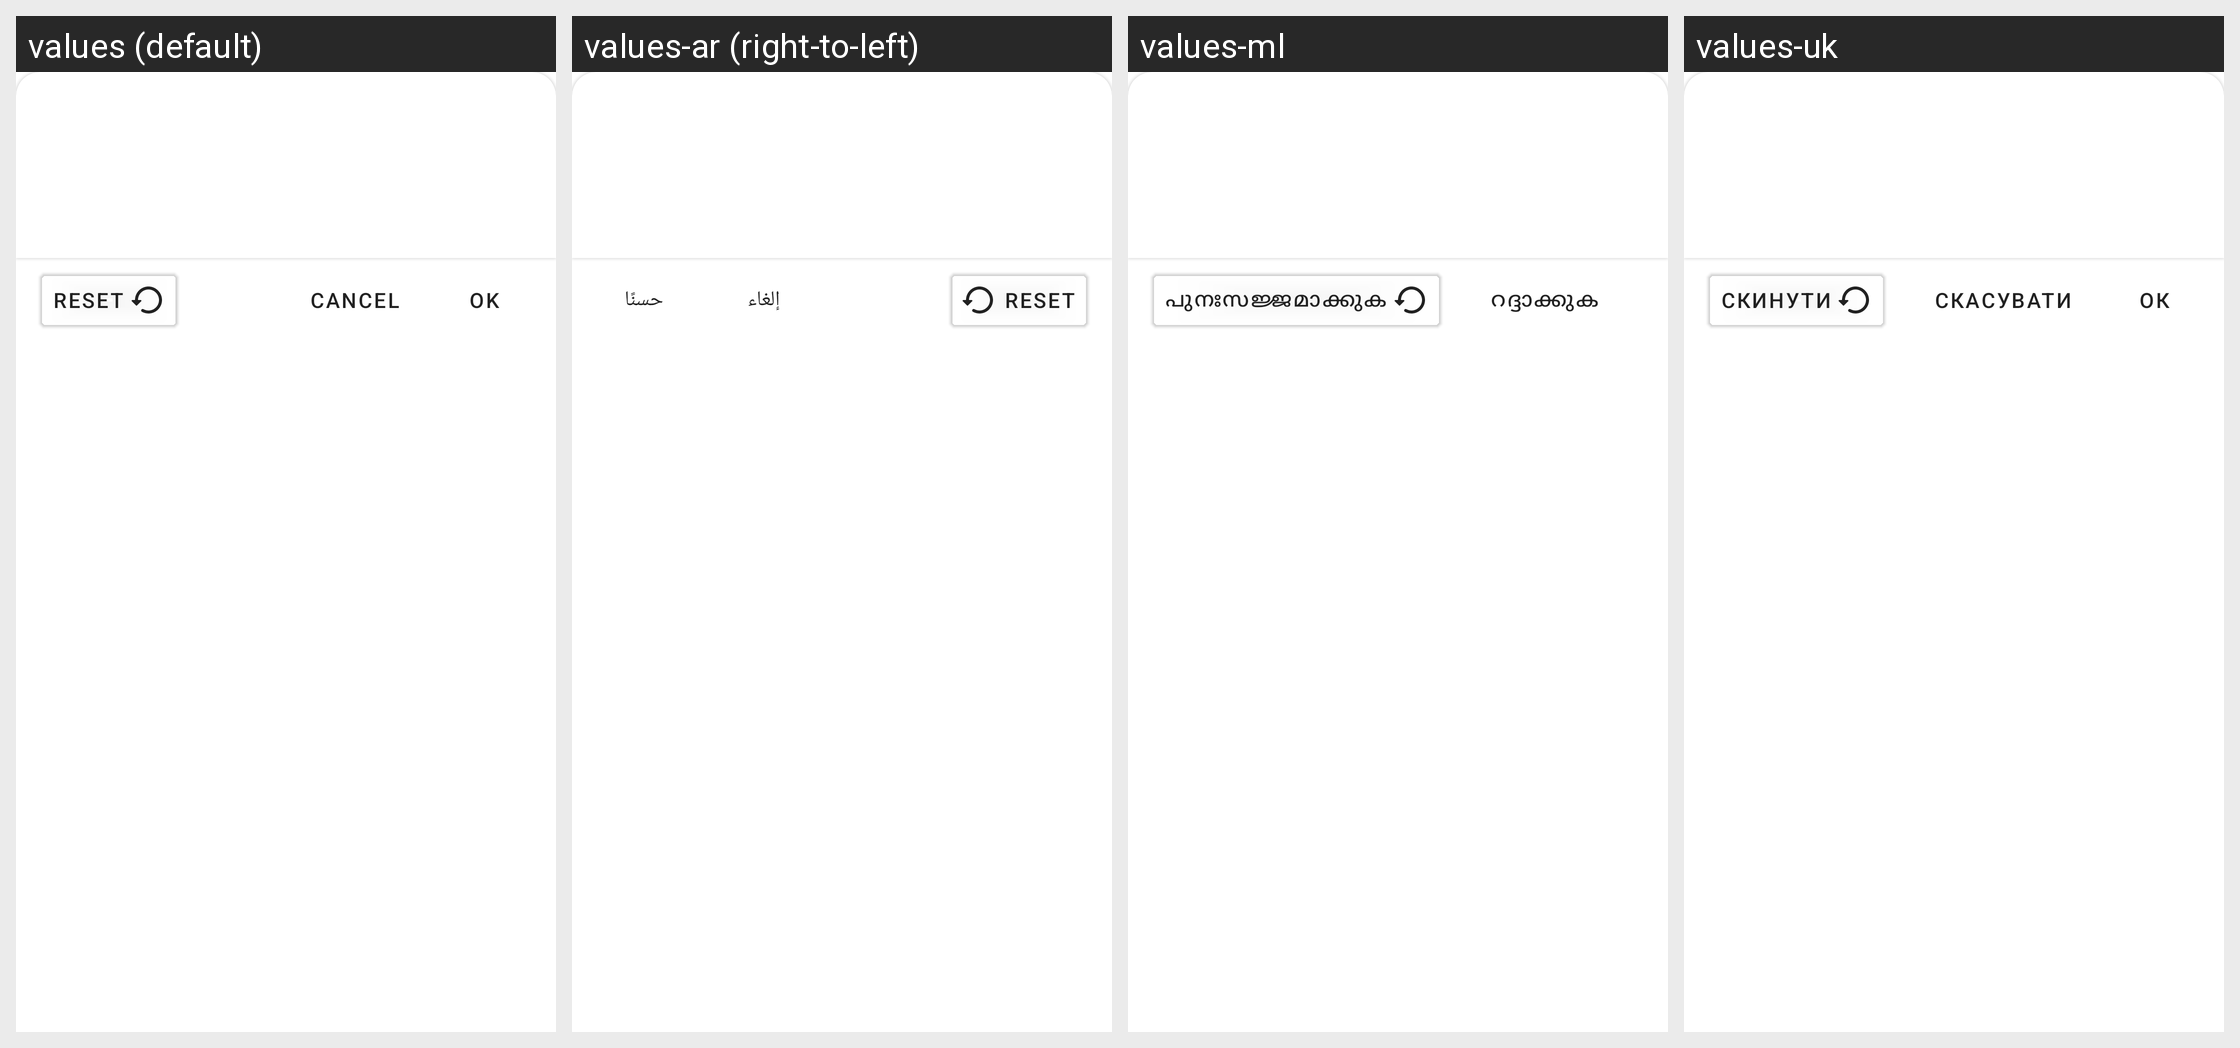

Strings drawn on this Android screen and how each of the app's shown locales translates them:
Android screen res/layout/color_picker.xml rendered under 4 locales, left to right: values (default), values-ar (right-to-left), values-ml, values-uk. Device: Nexus 5 (rendered at 1080×1920; each locale shown at half size, 540×960, under a caption strip naming it); theme AppTheme.
Other locales in the repository, not shown: values-cs, values-de, values-el, values-eo, values-es, values-fi, values-fr, values-hr, values-it, values-nb-rNO, values-nl, values-pl, values-pt, values-pt-rBR, values-ru, values-tr, values-zh-rCN.
Strings drawn on this screen, with the default value and each locale's value (text and hints the layout hard-codes, and strings that could not be matched under every locale, appear in the picture but are not listed):

btn_reset
  values: Reset
  values-ar: Reset  [not translated; the default value is used]
  values-ml: പുനഃസജ്ജമാക്കുക
  values-uk: Скинути

cancel
  values: Cancel
  values-ar: إلغاء
  values-ml: റദ്ദാക്കുക
  values-uk: Скасувати
